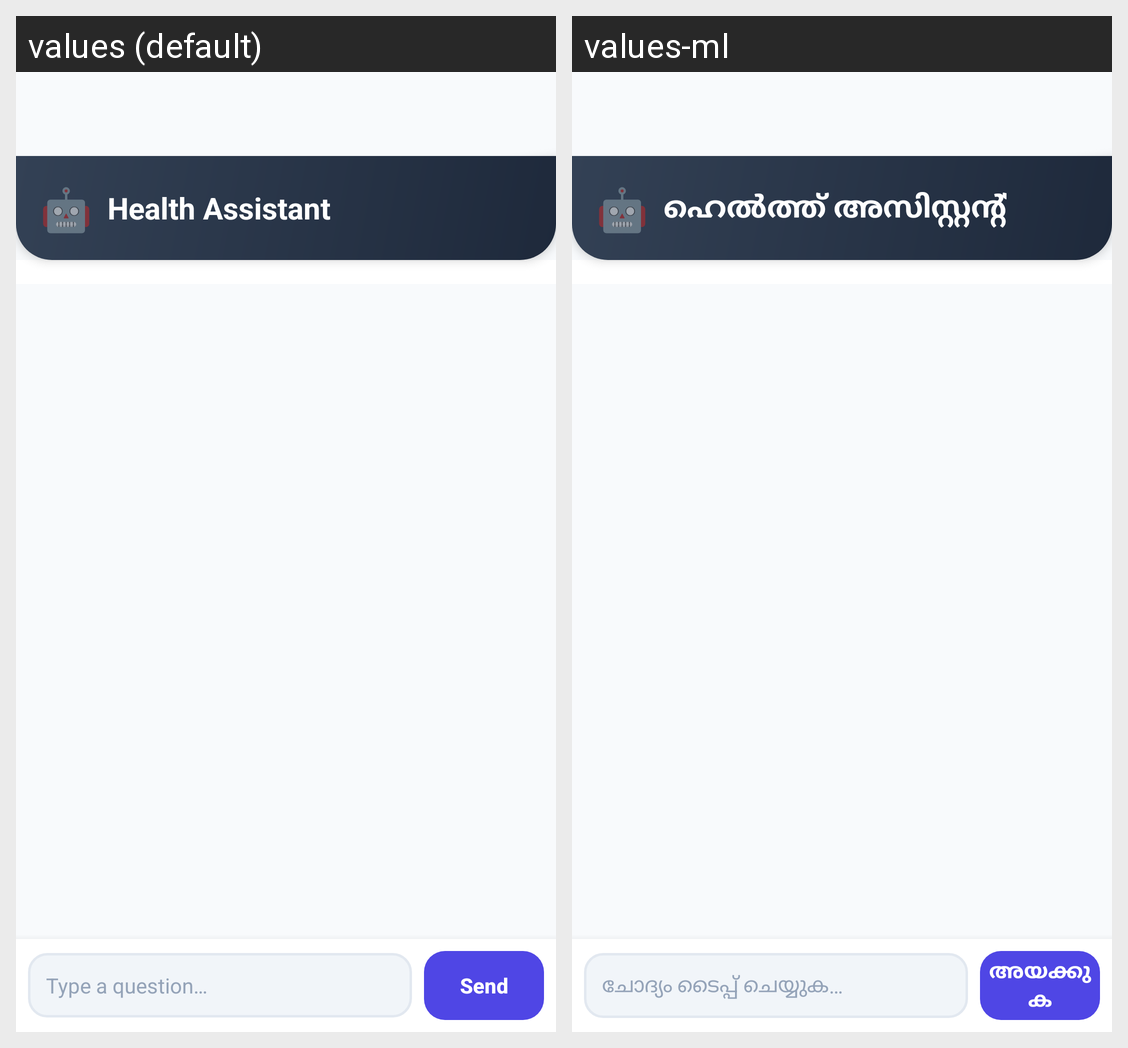

Translations of the strings shown on this Android screen, per locale in the grid:
Android screen res/layout/activity_chat_assistant.xml rendered under 2 locales, left to right: values (default), values-ml. Device: Nexus 5 (rendered at 1080×1920; each locale shown at half size, 540×960, under a caption strip naming it); theme Theme.LUNARA.
Strings drawn on this screen, with the default value and each locale's value (text and hints the layout hard-codes, and strings that could not be matched under every locale, appear in the picture but are not listed):

chat_title
  values: Health Assistant
  values-ml: ഹെൽത്ത് അസിസ്റ്റന്റ്

type_message
  values: Type a question…
  values-ml: ചോദ്യം ടൈപ്പ് ചെയ്യുക…

send
  values: Send
  values-ml: അയക്കുക
